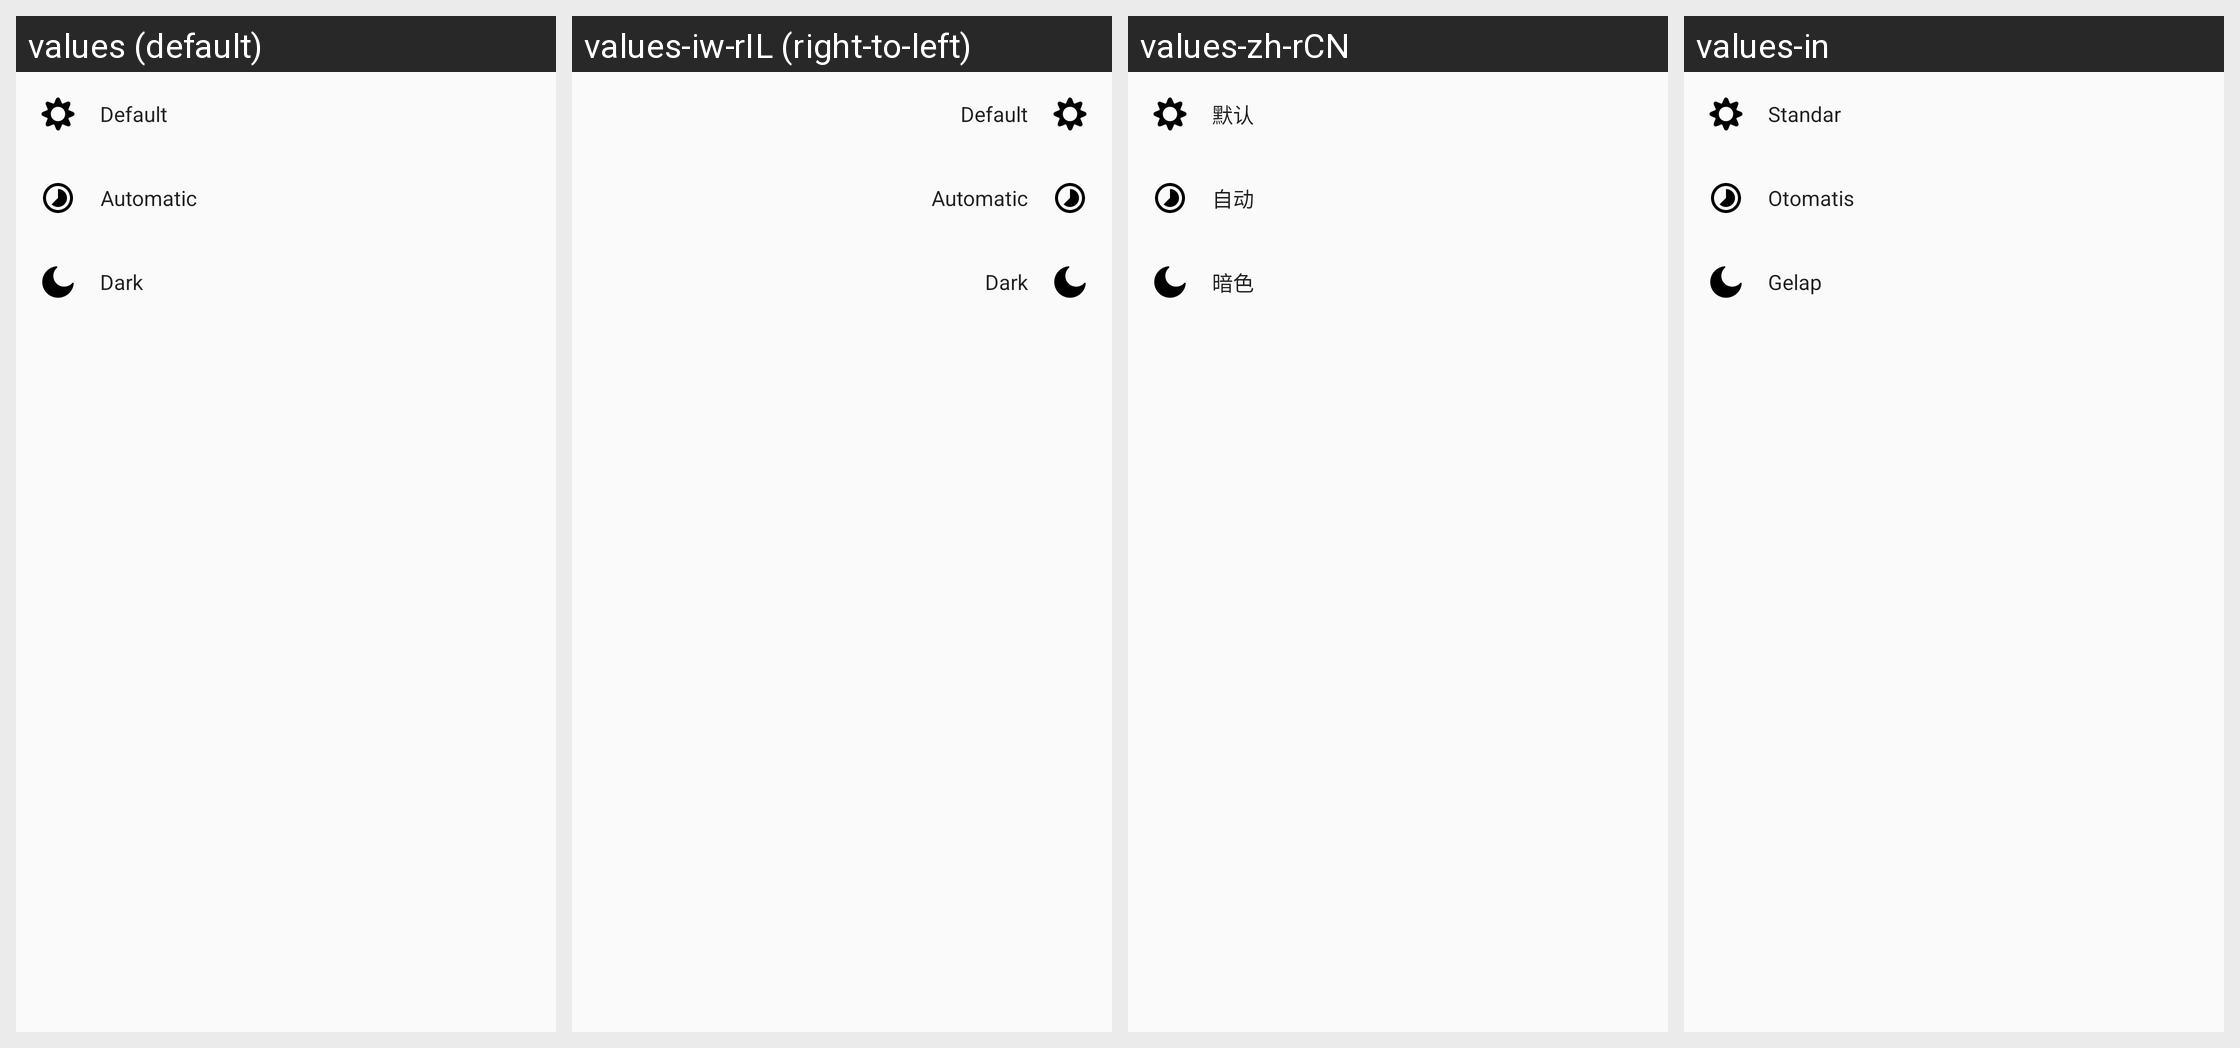

The Android screen above is rendered under several locales of the same app. Produce the string resources it draws, with the default and per-locale values.
Android screen res/layout/app_theme_sheet_dialog.xml rendered under 4 locales, left to right: values (default), values-iw-rIL (right-to-left), values-zh-rCN, values-in. Device: Nexus 5 (rendered at 1080×1920; each locale shown at half size, 540×960, under a caption strip naming it); theme AppTheme.
Other locales in the repository, not shown: values-ar, values-be, values-be-rBY, values-bg, values-bg-rBG, values-bn-rIN, values-ca, values-cs, values-cs-rCZ, values-da, values-de, values-de-rDE, values-el, values-es, values-es-rES, values-et-rEE, values-fi, values-fi-rFI, values-fr, values-fr-rFR, values-he, values-hi, values-hr, values-hr-rHR, values-hu, values-hu-rHU, values-id, values-in-rID, values-it, values-it-rIT, values-ja, values-ja-rJP, values-kab, values-ko, values-lt, values-lt-rLT, values-nl, values-nl-rNL, values-no, values-pl, values-pt-rBR, values-pt-rPT, values-ro, values-ru, values-sk, values-sk-rSK, values-sr, values-sv-rSE, values-ta, values-ta-rIN, values-th, values-tr, values-tr-rTR, values-uk, values-vi, values-zh, values-zh-rHK, values-zh-rTW.
Strings drawn on this screen, with the default value and each locale's value (text and hints the layout hard-codes, and strings that could not be matched under every locale, appear in the picture but are not listed):

app_theme_disabled
  values: Default
  values-iw-rIL: Default  [not translated; the default value is used]
  values-zh-rCN: 默认
  values-in: Standar

app_theme_auto
  values: Automatic
  values-iw-rIL: Automatic  [not translated; the default value is used]
  values-zh-rCN: 自动
  values-in: Otomatis

app_theme_dark
  values: Dark
  values-iw-rIL: Dark  [not translated; the default value is used]
  values-zh-rCN: 暗色
  values-in: Gelap
